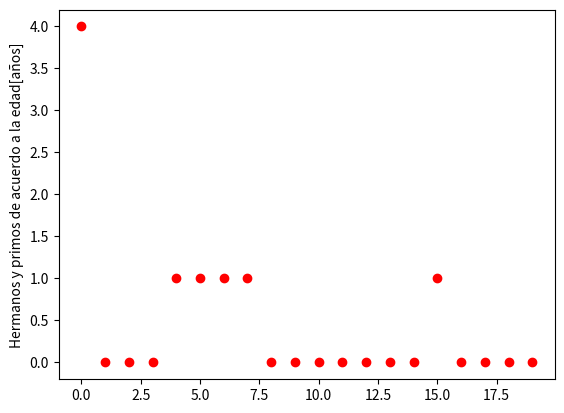

The matplotlib source for this figure:
import matplotlib.pyplot as plt
plt.plot([0,1,2,3,4,5,6,7,8,9,10,11,12,13,14,15,16,17,18,19], [4,0,0,0,1,1,1,1,0,0,0,0,0,0,0,1,0,0,0,0], 'ro')
plt.ylabel('Hermanos y primos de acuerdo a la edad[años]')
plt.savefig('temp.jpeg')
plt.show()

